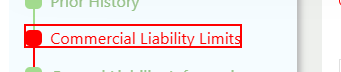
Task: Agency AQ End-To-End Automation is a UiPath-based RPA solution designed to streamline and standardize the full-cycle testing of business processes. The project automates test case execution, data validation, result logging, and reporting across integrated systems, reducing manual effort and ensuring consistent quality assurance. This solution enhances test coverage, improves testing accuracy, and accelerates the overall validation lifecycle within AQ workflows.
Workflow: Commercial Liability

Step 1 [try]: click on the element 'Commercial Liability Limits' in window 'agenci/iQ' (chrome.exe)
